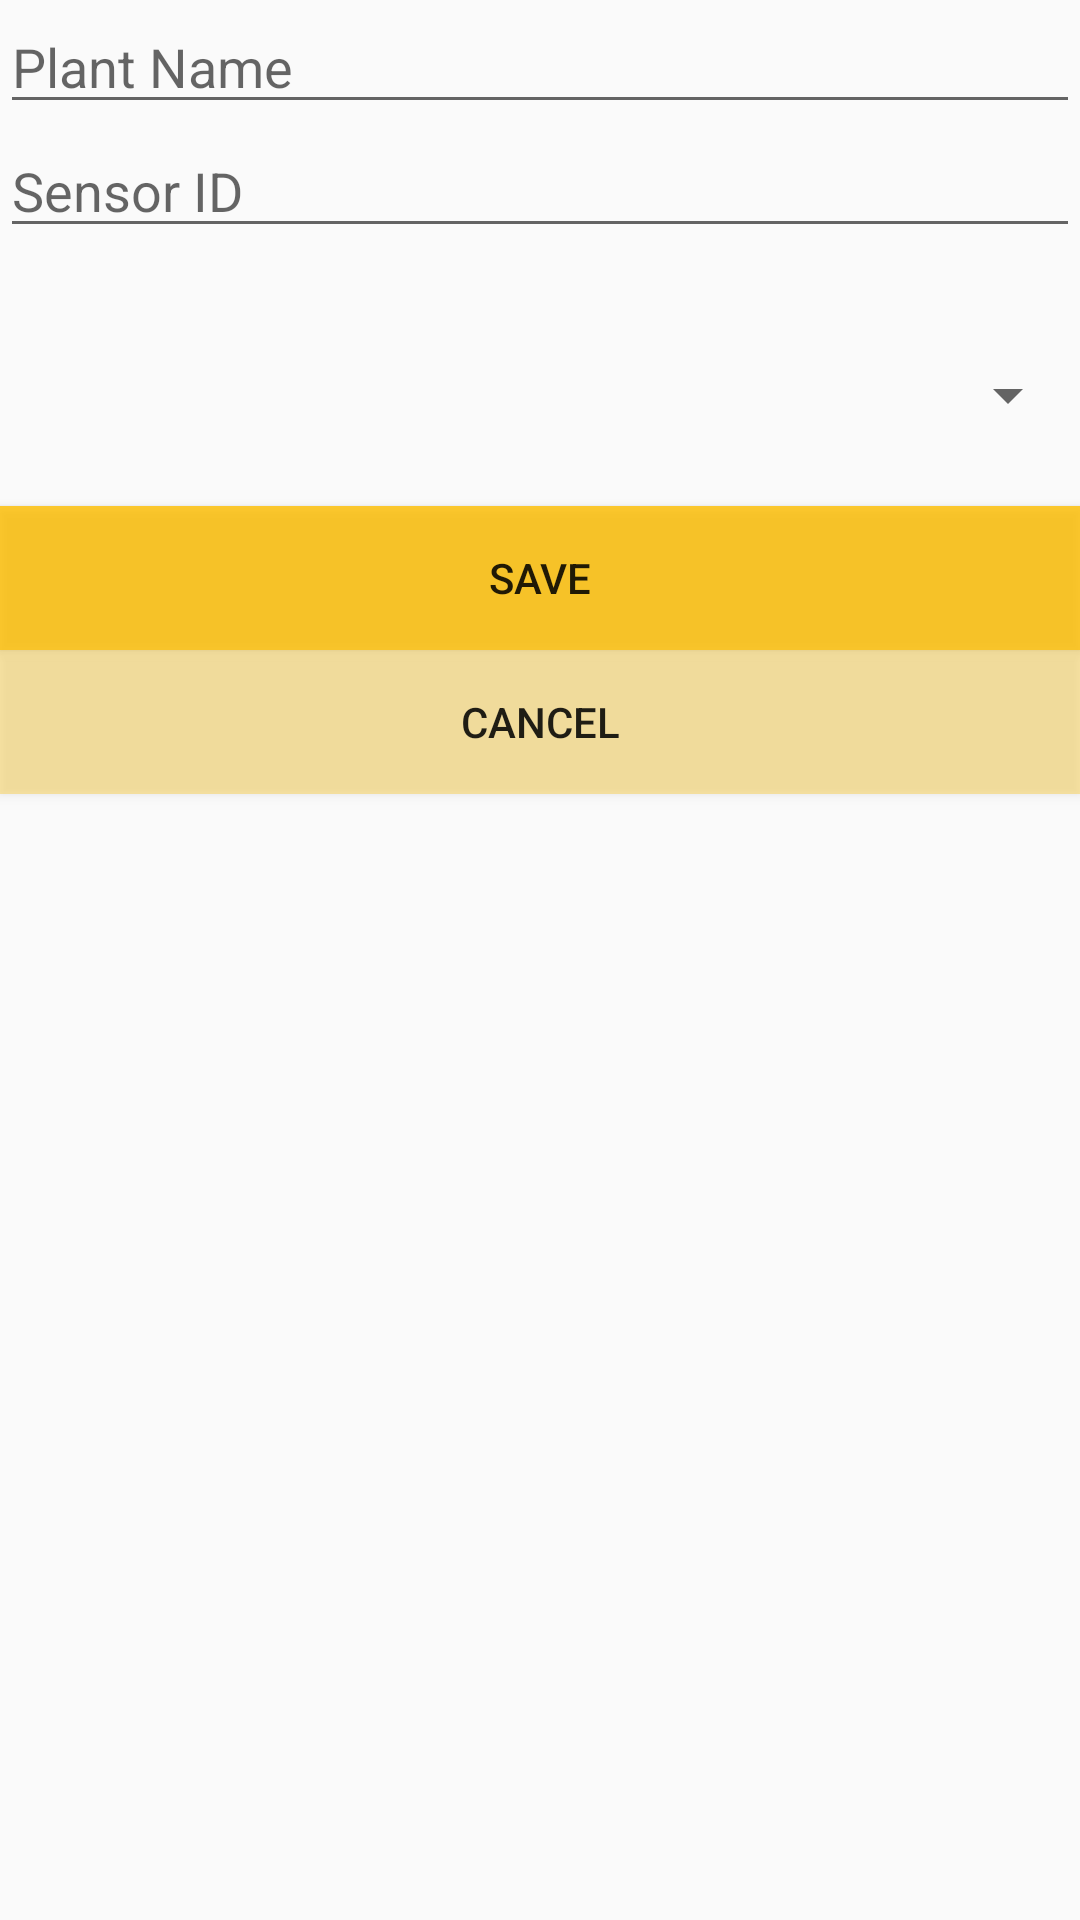

This screen was rendered from an Android layout file. Write that file and the resources it references.
<!-- AndroidManifest.xml: application theme AppTheme -->
<!-- res/layout/fragment_plant_dialog.xml -->
<?xml version="1.0" encoding="utf-8"?>
<LinearLayout xmlns:android="http://schemas.android.com/apk/res/android"
    xmlns:tools="http://schemas.android.com/tools"
    android:layout_width="match_parent"
    android:layout_height="match_parent"
    android:orientation="vertical"
    tools:context=".PlantDialog">


    <EditText
        android:id="@+id/plant_name"
        android:layout_width="match_parent"
        android:layout_height="wrap_content"
        android:ems="10"
        android:hint="Plant Name"
        android:inputType="textPersonName" />

    <EditText
        android:id="@+id/plant_sensor_id"
        android:layout_width="match_parent"
        android:layout_height="wrap_content"
        android:ems="10"
        android:hint="Sensor ID"

        android:focusable="false"

        android:inputType="textPersonName" />

    <ListView
        android:id="@+id/plant_type_threshold"
        android:layout_width="179dp"
        android:layout_height="37dp"
        android:layout_marginStart="8dp"
        android:textAppearance="@style/TextAppearance.AppCompat.Medium"
        tools:text="Plant Type Threshold" />

    <Spinner
        android:id="@+id/sp_Text"
        android:layout_width="match_parent"
        android:layout_height="wrap_content"
        android:layout_marginBottom="25dp"
        android:spinnerMode="dialog"/>



    <Button
        android:id="@+id/save"
        android:layout_width="match_parent"
        android:layout_height="wrap_content"
        android:background="#D3FFC107"
        android:text="SAVE" />

    <Button
        android:id="@+id/cancel"
        android:layout_width="match_parent"
        android:layout_height="wrap_content"
        android:background="#57FFC107"
        android:text="CANCEL" />

</LinearLayout>
<!-- resources referenced by this layout -->
<resources>
  <style name="AppTheme" parent="Theme.AppCompat.Light.DarkActionBar">
          
          <item name="colorPrimary">#76A857</item>
          <item name="colorPrimaryDark">@color/colorPrimaryDark</item>
          <item name="colorAccent">@color/colorAccent</item>
      </style>
  <color name="colorPrimaryDark">#055908</color>
  <color name="colorAccent">#00BCD4</color>
</resources>
